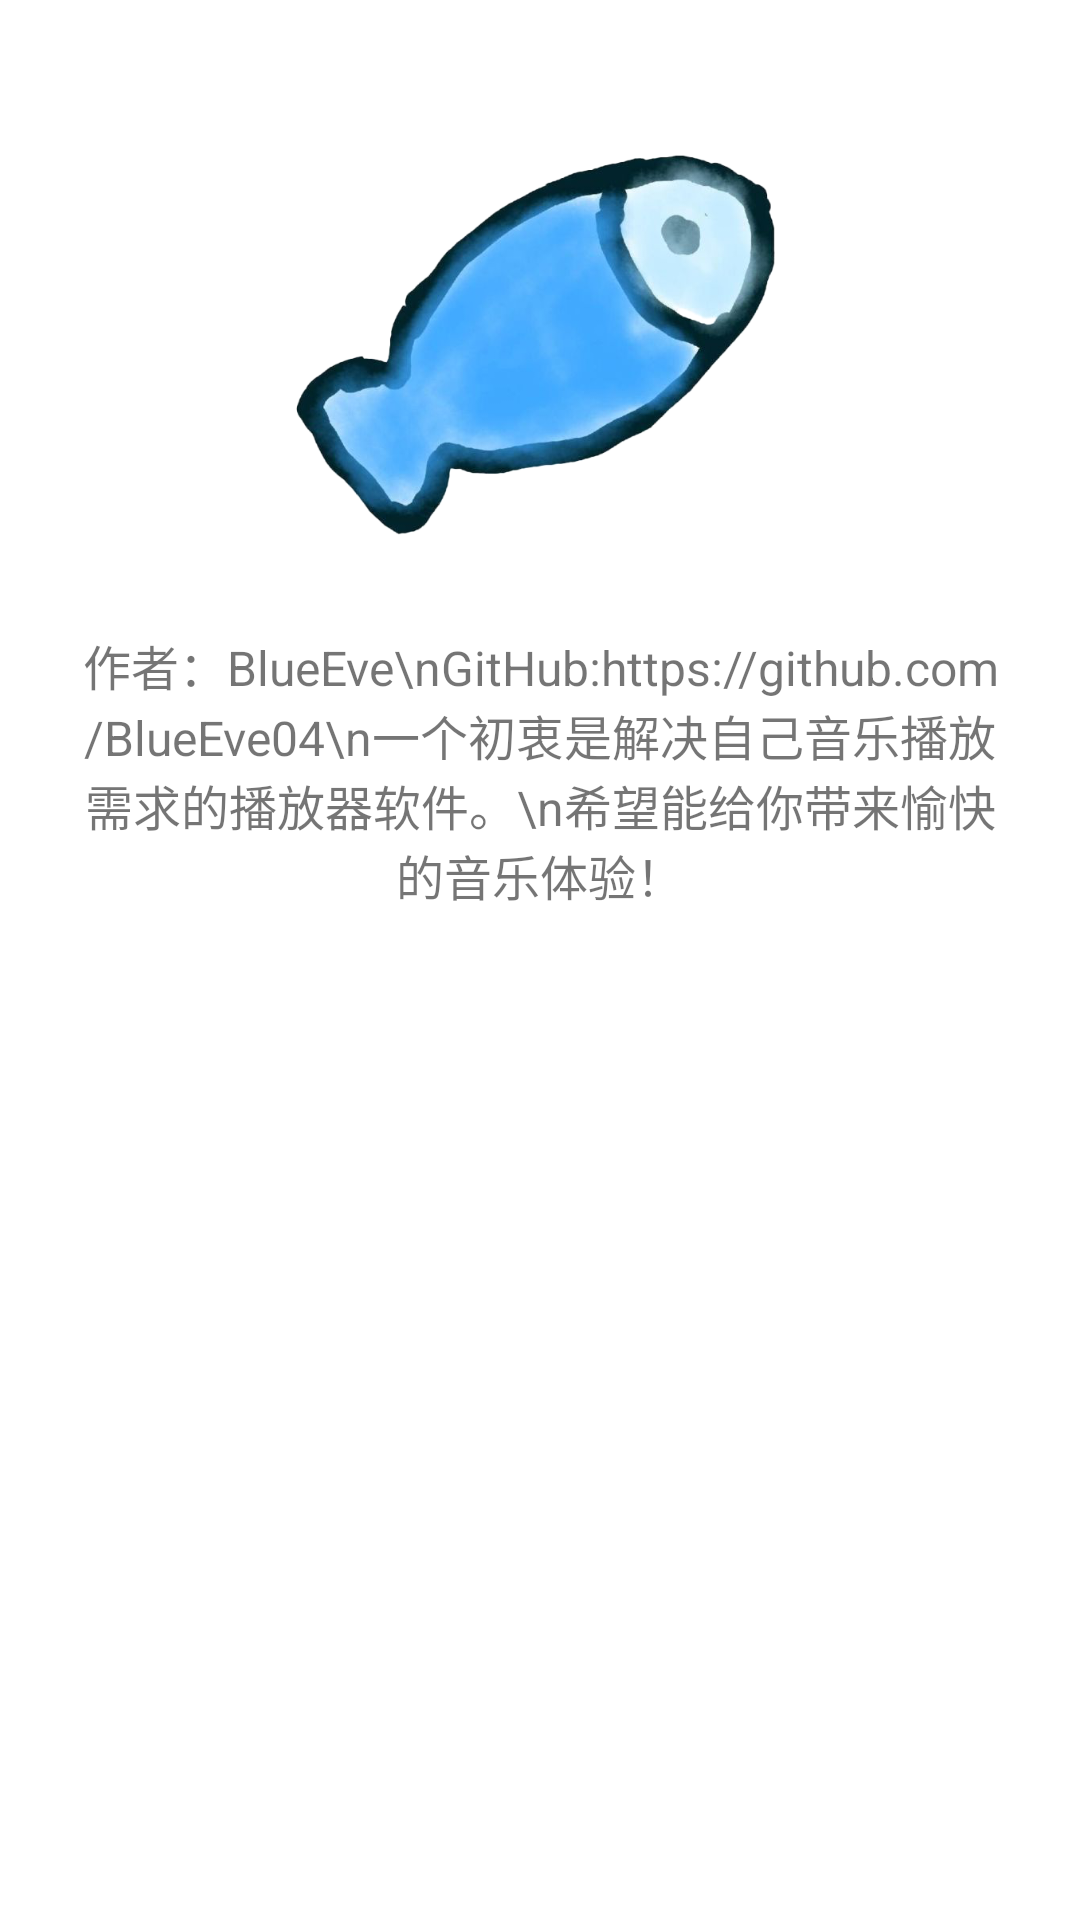

Here is an Android app screen rendered from its layout file. Give the layout XML and the strings, colors and styles it references.
<!-- AndroidManifest.xml: application theme Theme.Hitokoto -->
<!-- res/layout/dialog_about_author.xml -->
<?xml version="1.0" encoding="utf-8"?>
<LinearLayout xmlns:android="http://schemas.android.com/apk/res/android"
    android:orientation="vertical"
    android:padding="24dp"
    android:gravity="center_horizontal"
    android:layout_width="match_parent"
    android:layout_height="wrap_content">

    <ImageView
        android:id="@+id/donate_img"
        android:layout_width="170dp"
        android:layout_height="170dp"
        android:src="@drawable/avatar"
        android:layout_gravity="center_horizontal"
        android:contentDescription="作者"
        android:layout_marginBottom="16dp"/>

    <TextView
        android:id="@+id/donate_text"
        android:layout_width="wrap_content"
        android:layout_height="wrap_content"
        android:text="作者：BlueEve\nGitHub:https://github.com/BlueEve04\n一个初衷是解决自己音乐播放需求的播放器软件。\n希望能给你带来愉快的音乐体验！"
        android:textSize="16sp"
        android:textAlignment="center"
        android:gravity="center"/>
</LinearLayout>
<!-- resources referenced by this layout -->
<resources>
  <!-- drawable avatar: png bitmap (drawable, 189714 bytes) -->
  <style name="Theme.Hitokoto" parent="Theme.MaterialComponents.DayNight.NoActionBar">
          
          <item name="colorPrimary">@color/purple_500</item>
          <item name="colorPrimaryVariant">@color/purple_700</item>
          <item name="colorOnPrimary">@color/white</item>
          
          <item name="colorSecondary">@color/teal_200</item>
          <item name="colorSecondaryVariant">@color/teal_700</item>
          <item name="colorOnSecondary">@color/black</item>
          
          <item name="android:statusBarColor">@android:color/transparent</item>
          <item name="android:navigationBarColor">@android:color/transparent</item>
          <item name="android:windowTranslucentStatus">true</item>
          <item name="android:windowTranslucentNavigation">true</item>
          <item name="android:windowDrawsSystemBarBackgrounds">true</item>
      </style>
  <color name="purple_500">#50A48A</color>
  <color name="purple_700">#1B7E59</color>
  <color name="white">#FFFFFFFF</color>
  <color name="teal_200">#94C8BD</color>
  <color name="teal_700">#FF018786</color>
  <color name="black">#FF000000</color>
</resources>
